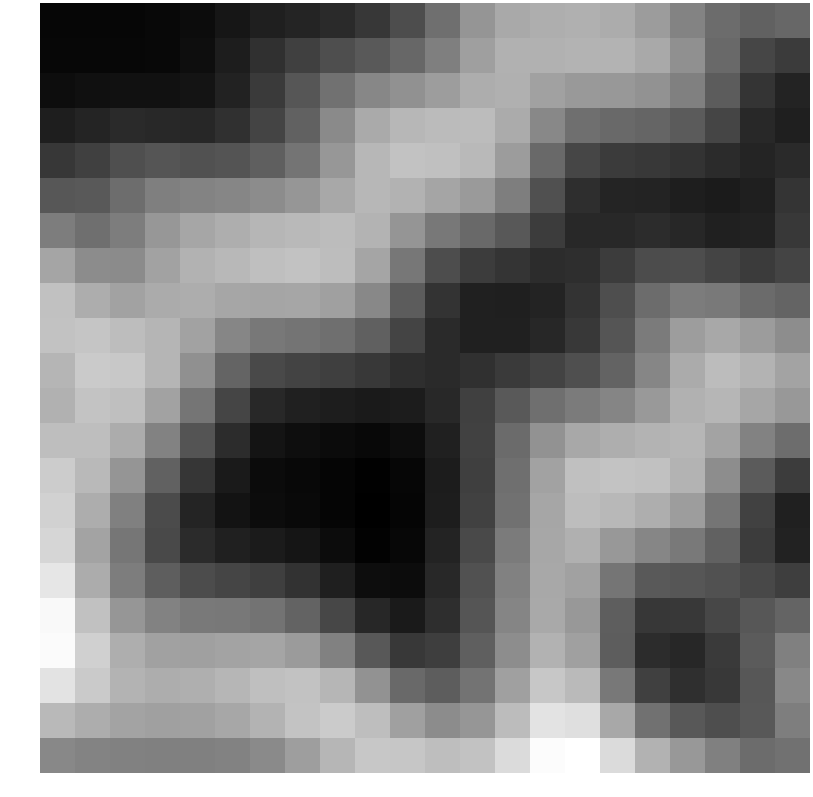

Source data for this figure (header and first rows):
-2.551073, -2.552620, -2.547590, -2.483087, -2.260481, -1.836439, -1.390866, -1.143536, -0.879854, -0.291863, 0.740521, 2.320179, 4.038400, 4.995811, 5.230599, 5.310155, 5.110202, 4.372428, 3.253511, 2.171351, 1.643063, 1.932501
-2.513, -2.505, -2.497, -2.449, -2.168, -1.487, -0.5994, 0.1434, 0.7531, 1.301, 1.927, 3.044, 4.515, 5.339, 5.375, 5.459, 5.488, 5, 3.837, 2.056, 0.3858, -0.1251
-2.212, -2.117, -2.044, -2.068, -1.922, -1.25, -0.1338, 1.147, 2.441, 3.418, 3.894, 4.425, 5.188, 5.294, 4.612, 4.226, 4.193, 3.92, 3.074, 1.437, -0.4498, -1.235
-1.468, -1.19, -0.907, -0.9294, -1.016, -0.6343, 0.2989, 1.719, 3.529, 5.046, 5.646, 5.827, 5.882, 5.092, 3.438, 2.315, 2.019, 1.826, 1.354, 0.3503, -0.9219, -1.379
-0.2837, 0.1304, 0.8021, 1.078, 0.9582, 1.051, 1.539, 2.536, 4.155, 5.64, 6.13, 6.053, 5.708, 4.363, 2.085, 0.4195, -0.0887, -0.2425, -0.4699, -0.8308, -1.161, -0.8717
1.189, 1.3, 2.198, 3.023, 3.248, 3.378, 3.635, 4.089, 4.958, 5.649, 5.382, 4.798, 4.276, 2.989, 0.8895, -0.7241, -1.17, -1.238, -1.436, -1.596, -1.38, -0.4424
2.93, 2.295, 2.929, 4.175, 4.867, 5.238, 5.566, 5.737, 5.859, 5.457, 4.079, 2.727, 2.056, 1.226, -0.05512, -0.9684, -0.9985, -0.8193, -1.026, -1.361, -1.257, -0.2593
4.814, 3.622, 3.584, 4.666, 5.397, 5.696, 6.025, 6.147, 5.897, 4.815, 2.689, 0.7487, -0.06709, -0.4349, -0.7799, -0.7042, -0.02906, 0.6687, 0.742, 0.291, -0.0875, 0.3209
6.088, 5.185, 4.657, 5.062, 5.166, 4.85, 4.82, 4.859, 4.567, 3.469, 1.424, -0.4922, -1.293, -1.42, -1.228, -0.4793, 0.7853, 2.145, 2.918, 2.78, 2.129, 1.788
6.163, 6.282, 5.89, 5.561, 4.664, 3.385, 2.724, 2.555, 2.315, 1.597, 0.2952, -0.899, -1.327, -1.3, -1.019, -0.2395, 1.105, 2.878, 4.425, 4.922, 4.399, 3.674
5.554, 6.501, 6.429, 5.547, 3.812, 1.776, 0.5889, 0.2455, 0.06926, -0.2627, -0.7012, -0.8708, -0.5786, -0.139, 0.2868, 0.8132, 1.756, 3.346, 5.091, 5.851, 5.46, 4.774
5.366, 6.192, 6.008, 4.658, 2.557, 0.3401, -0.9956, -1.365, -1.497, -1.65, -1.551, -0.9253, 0.1217, 1.306, 2.313, 2.871, 3.32, 4.227, 5.347, 5.58, 4.841, 4.192
5.942, 5.967, 5.102, 3.181, 1.054, -0.8204, -1.922, -2.2, -2.309, -2.475, -2.236, -1.287, 0.2184, 2.104, 3.934, 4.952, 5.232, 5.484, 5.609, 4.761, 3.181, 2.232
6.609, 5.726, 4.051, 1.665, -0.3577, -1.651, -2.325, -2.488, -2.598, -2.805, -2.58, -1.563, 0.07088, 2.3, 4.683, 6.031, 6.224, 6.074, 5.448, 3.696, 1.375, -0.005451
6.828, 5.178, 3.102, 0.6505, -1.139, -1.948, -2.284, -2.417, -2.594, -2.859, -2.604, -1.493, 0.1876, 2.455, 4.825, 5.926, 5.684, 5.234, 4.429, 2.567, 0.1678, -1.35
7.058, 4.776, 2.609, 0.5671, -0.8227, -1.346, -1.585, -1.873, -2.291, -2.737, -2.502, -1.216, 0.6014, 2.836, 4.906, 5.296, 4.2, 3.361, 2.82, 1.635, -0.05135, -1.25
7.805, 5.113, 2.966, 1.519, 0.6757, 0.3606, 0.05997, -0.5308, -1.382, -2.253, -2.272, -0.9677, 0.9322, 3.148, 4.948, 4.599, 2.579, 1.28, 1.125, 0.9758, 0.5067, 0.03967
8.688, 6.09, 4.112, 3.177, 2.822, 2.725, 2.47, 1.728, 0.4732, -1.012, -1.644, -0.6989, 1.119, 3.304, 4.97, 4.203, 1.499, -0.2758, -0.2591, 0.4342, 1.213, 1.784
8.781, 6.775, 5.196, 4.621, 4.575, 4.729, 4.786, 4.335, 3.136, 1.248, -0.1888, 0.02969, 1.542, 3.689, 5.388, 4.556, 1.481, -0.7855, -1.038, -0.1563, 1.398, 3.087
7.715, 6.502, 5.509, 5.191, 5.259, 5.576, 5.992, 6.147, 5.586, 3.937, 2.063, 1.476, 2.496, 4.556, 6.385, 5.771, 2.707, 0.1261, -0.6488, -0.2644, 1.19, 3.451
5.726, 5.164, 4.705, 4.554, 4.616, 4.915, 5.486, 6.194, 6.569, 5.945, 4.557, 3.636, 4.114, 5.866, 7.709, 7.5, 4.919, 2.427, 1.236, 0.7831, 1.252, 3.001
3.466, 3.267, 3.121, 3.077, 3.084, 3.168, 3.566, 4.454, 5.6, 6.358, 6.346, 5.945, 6.125, 7.31, 8.819, 8.989, 7.277, 5.397, 4.19, 3.067, 2.174, 2.382
